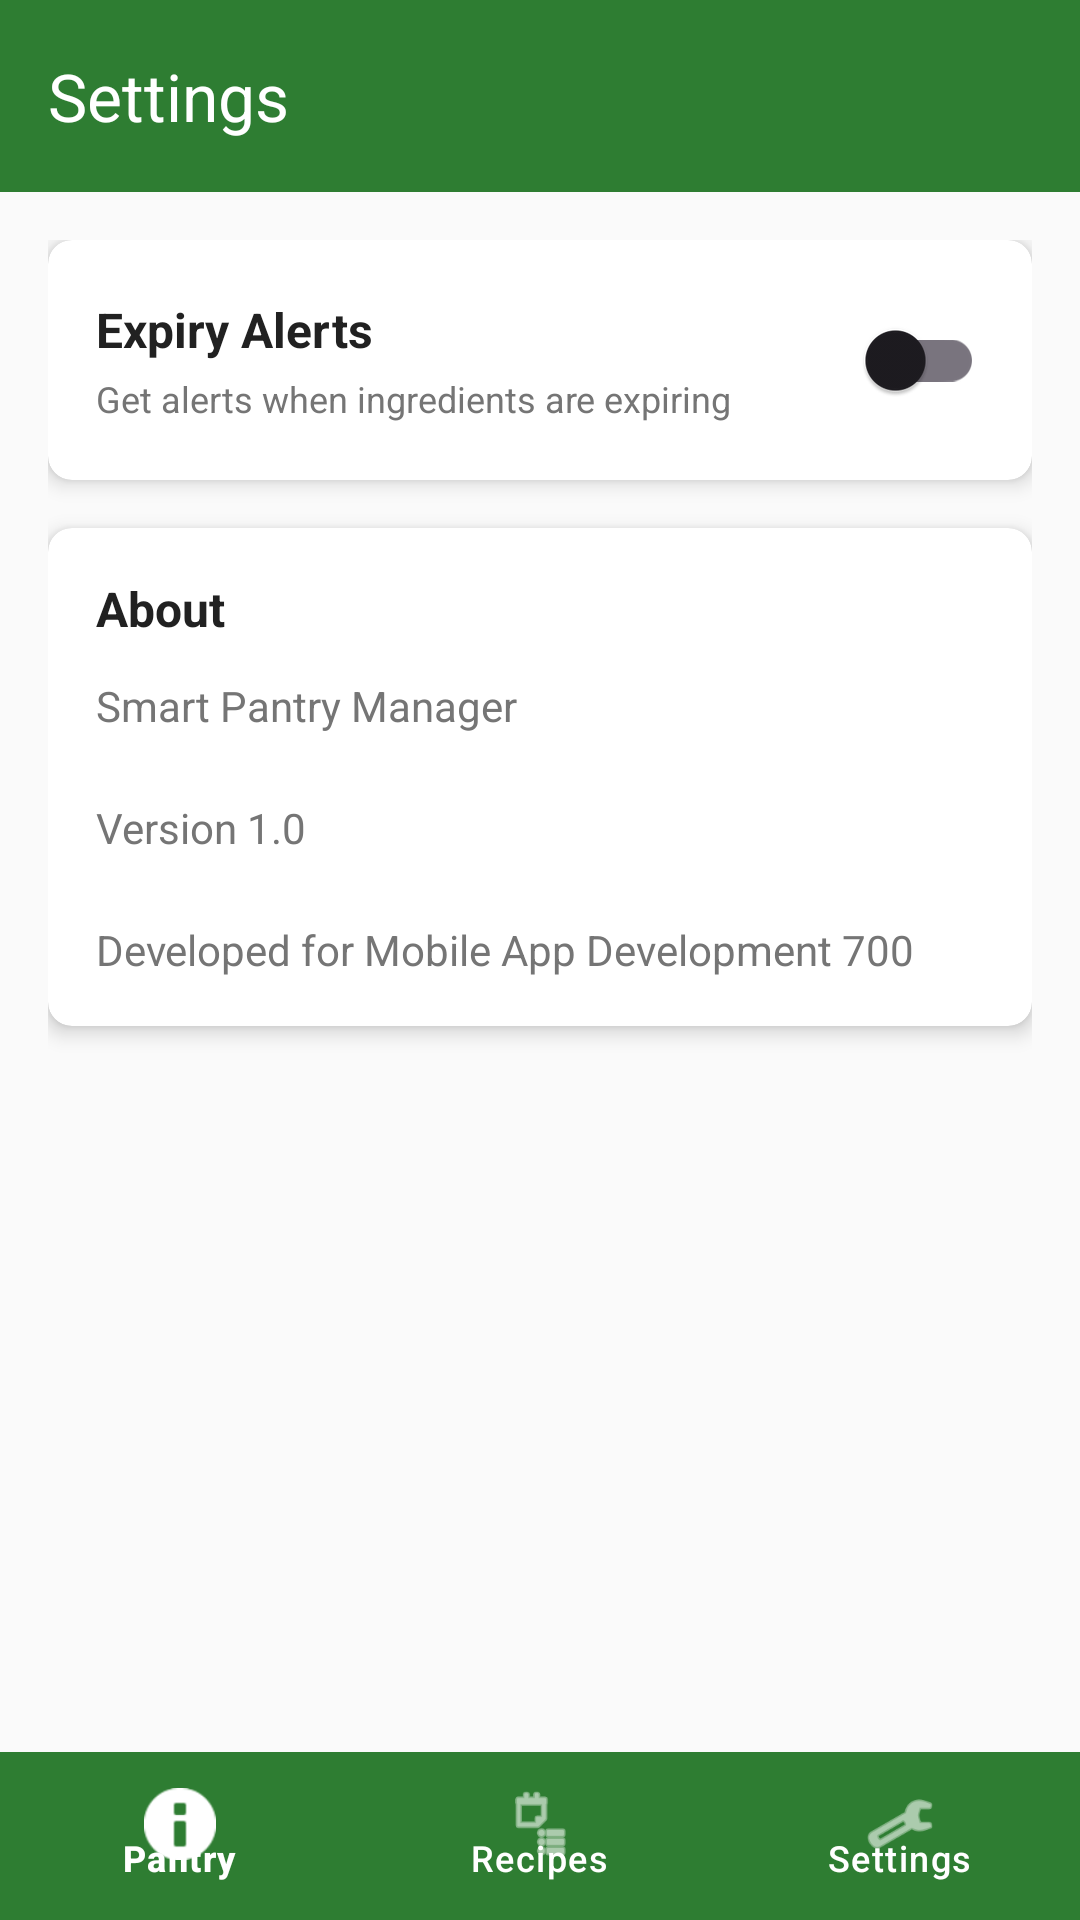

This screen was rendered from an Android layout file. Write that file and the resources it references.
<!-- AndroidManifest.xml: application theme Theme.SmartPantryManager -->
<!-- res/layout/activity_settings.xml -->
<?xml version="1.0" encoding="utf-8"?>
<LinearLayout xmlns:android="http://schemas.android.com/apk/res/android" xmlns:app="http://schemas.android.com/apk/res-auto" android:layout_width="match_parent" android:layout_height="match_parent" android:orientation="vertical" android:background="@color/background_light">
<androidx.appcompat.widget.Toolbar android:id="@+id/toolbar_settings" android:layout_width="match_parent" android:layout_height="?attr/actionBarSize" android:background="@color/primary_color" android:elevation="4dp" app:title="@string/settings_title" app:titleTextColor="@color/white"/>
<ScrollView android:layout_width="match_parent" android:layout_height="0dp" android:layout_weight="1">
<LinearLayout android:layout_width="match_parent" android:layout_height="wrap_content" android:orientation="vertical" android:padding="16dp">
<androidx.cardview.widget.CardView android:layout_width="match_parent" android:layout_height="wrap_content" android:layout_marginBottom="16dp" app:cardCornerRadius="8dp" app:cardElevation="4dp" app:cardBackgroundColor="@color/white">
<LinearLayout android:layout_width="match_parent" android:layout_height="wrap_content" android:orientation="horizontal" android:padding="16dp" android:gravity="center_vertical">
<LinearLayout android:layout_width="0dp" android:layout_height="wrap_content" android:layout_weight="1" android:orientation="vertical">
<TextView android:layout_width="match_parent" android:layout_height="wrap_content" android:text="@string/expiry_alerts_label" android:textSize="16sp" android:textColor="@color/text_primary" android:textStyle="bold"/>
<TextView android:layout_width="match_parent" android:layout_height="wrap_content" android:text="Get alerts when ingredients are expiring" android:textSize="12sp" android:textColor="@color/text_secondary" android:layout_marginTop="4dp"/>
</LinearLayout>
<androidx.appcompat.widget.SwitchCompat android:id="@+id/switch_expiry_alerts" android:layout_width="wrap_content" android:layout_height="wrap_content" android:layout_marginStart="16dp"/>
</LinearLayout></androidx.cardview.widget.CardView>
<androidx.cardview.widget.CardView android:layout_width="match_parent" android:layout_height="wrap_content" android:layout_marginBottom="16dp" app:cardCornerRadius="8dp" app:cardElevation="4dp" app:cardBackgroundColor="@color/white">
<LinearLayout android:layout_width="match_parent" android:layout_height="wrap_content" android:orientation="vertical" android:padding="16dp">
<TextView android:layout_width="match_parent" android:layout_height="wrap_content" android:text="@string/about_label" android:textSize="16sp" android:textColor="@color/text_primary" android:textStyle="bold" android:layout_marginBottom="12dp"/>
<TextView android:layout_width="match_parent" android:layout_height="wrap_content" android:text="@string/about_content" android:textSize="14sp" android:textColor="@color/text_secondary" android:lineSpacingExtra="4dp"/>
</LinearLayout></androidx.cardview.widget.CardView>
</LinearLayout></ScrollView>
<com.google.android.material.bottomnavigation.BottomNavigationView android:id="@+id/bottom_navigation" android:layout_width="match_parent" android:layout_height="56dp" android:background="@color/primary_color" app:menu="@menu/bottom_navigation_menu" app:itemIconTint="@color/white" app:itemTextColor="@color/white" app:labelVisibilityMode="auto"/>
</LinearLayout>
<!-- resources referenced by this layout -->
<resources>
  <color name="background_light">#FAFAFA</color>
  <color name="primary_color">#2E7D32</color>
  <color name="text_primary">#212121</color>
  <color name="text_secondary">#757575</color>
  <color name="white">#FFFFFF</color>
  <string name="about_content">Smart Pantry Manager\n\nVersion 1.0\n\nDeveloped for Mobile App Development 700</string>
  <string name="about_label">About</string>
  <string name="expiry_alerts_label">Expiry Alerts</string>
  <string name="settings_title">Settings</string>
  <style name="Theme.SmartPantryManager" parent="Theme.MaterialComponents.Light.DarkActionBar"><item name="colorPrimary">@color/primary_color</item><item name="colorPrimaryDark">@color/primary_dark_color</item><item name="colorAccent">@color/accent_color</item><item name="android:textColorPrimary">@color/text_primary</item><item name="android:textColorSecondary">@color/text_secondary</item><item name="android:windowBackground">@color/background_light</item></style>
  <color name="primary_dark_color">#1B5E20</color>
  <color name="accent_color">#FF9800</color>
</resources>
